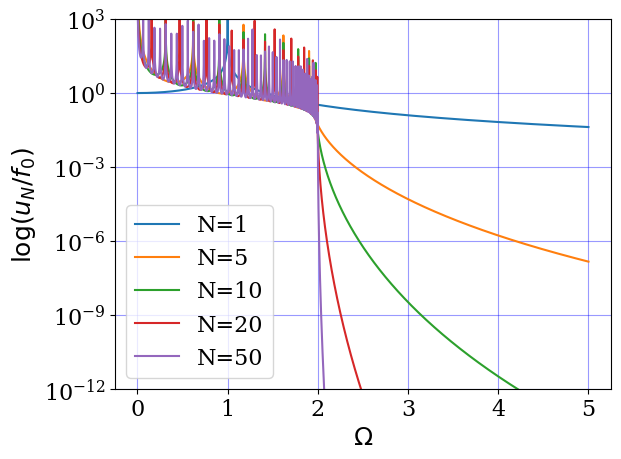

This figure's Python source:

"""
Compute the spectrum response for a chain of $N$
mass and springs


[redacted]
@date: January 23, 2015
"""

import numpy as np
import matplotlib.pyplot as plt
from scipy import sparse
from scipy.sparse.linalg import dsolve
from matplotlib import rcParams
 
rcParams['font.family'] = 'serif'
rcParams['font.size'] = 16 


def n_springs(N, f_vec):
    """
    Compute the ratio $u_N/f_0$ for a chain
    of $N$ springs. The range of frequencies
    is given by $[f_{\min}, f_{\max}]$.
    """
    nfreq = len(f_vec)
    uf_ratio = np.zeros(nfreq)
    for k, freq in enumerate(f_vec):
        d_main = -2.0*np.ones(N) + freq**2
        d_main[0] = -1.0 + freq**2
        d_main[-1] = -1.0  + freq**2 
        d_low = np.ones(N)
        data = [d_low, d_main, d_low]
        diags = [-1,0,1]   
        A = sparse.spdiags(data, diags, N, N, format='csc')
        force = np.zeros(N)
        force[0] = -1.0
        
        x = dsolve.spsolve(A, force)
        uf_ratio[k] = x[-1]
         
     
    return uf_ratio
    
N_vec = [1, 5, 10, 20,  50]
npts = 10000
f_vec = np.linspace(1e-3, 5, npts)
for N in N_vec:
    uf_ratio = n_springs(N, f_vec)
    plt.semilogy(f_vec, abs(uf_ratio), label="N=%i"%N)
    plt.ylim(1e-12, 1e3)
    plt.yticks(np.logspace(-12, 3, 6))
    
plt.grid(True, color="blue", alpha=0.4)
plt.xlabel(r"$\Omega$", size=18)
plt.ylabel(r"$\log(u_N/f_0)$", size=18)
plt.legend(loc="best")